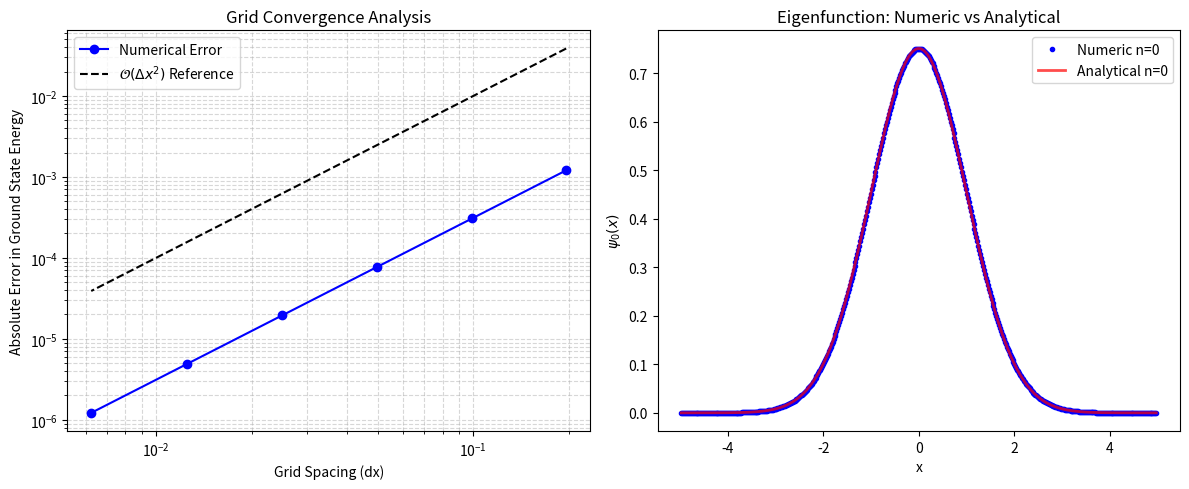

Here is the Python script that generated this plot:
import numpy as np
import matplotlib.pyplot as plt

def solve_qho(N, L_max=5.0):
    """Solves the Quantum Harmonic Oscillator for a given grid size N."""
    dx = (2 * L_max) / (N + 1)
    x = np.linspace(-L_max + dx, L_max - dx, N)
    V = 0.5 * x**2
    t = 1.0 / (2 * dx**2)
    
    diag = np.full(N, 2 * t) + V
    off = np.full(N - 1, -t)
    H = np.diag(diag) + np.diag(off, k=1) + np.diag(off, k=-1)
    
    E, vecs = np.linalg.eigh(H)
    psi = vecs / np.sqrt(dx)
    return x, dx, E, psi

# 1. Normalisation and Error Calculation for a fixed grid (N=500)
x, dx, E, psi = solve_qho(500)
print("--- Wavefunction Normalisation ---")
for n in range(3):
    norm = np.sum(psi[:, n]**2) * dx
    print(f"State n={n} norm: {norm:.6f}")

print("\n--- Numerical Errors (N=500) ---")
for n in range(3):
    E_exact = n + 0.5
    error = abs(E[n] - E_exact)
    print(f"State n={n}: E_num = {E[n]:.6f}, E_exact = {E_exact:.1f}, Error = {error:.2e}")

# 2. Grid Convergence Analysis
N_values = [50, 100, 200, 400, 800, 1600]
dx_values = []
errors_E0 = []

for N in N_values:
    _, dx_curr, E_curr, _ = solve_qho(N)
    dx_values.append(dx_curr)
    errors_E0.append(abs(E_curr[0] - 0.5))  # Error against ground state E=0.5

# Setup plots
fig, axes = plt.subplots(1, 2, figsize=(12, 5))

# Plot A: Convergence
axes[0].loglog(dx_values, errors_E0, 'bo-', label='Numerical Error')
axes[0].loglog(dx_values, [dx**2 for dx in dx_values], 'k--', label=r'$\mathcal{O}(\Delta x^2)$ Reference')
axes[0].set_xlabel("Grid Spacing (dx)")
axes[0].set_ylabel("Absolute Error in Ground State Energy")
axes[0].set_title("Grid Convergence Analysis")
axes[0].legend()
axes[0].grid(True, which="both", ls="--", alpha=0.5)

# Plot B: Eigenfunction Comparison
# Analytical ground state: pi^(-1/4) * exp(-x^2 / 2)
psi_0_exact = (1.0 / np.pi)**0.25 * np.exp(-0.5 * x**2)
p = psi[:, 0]
if p[np.argmax(np.abs(p))] < 0: 
    p = -p # Fix arbitrary phase

axes[1].plot(x, p, 'bo', markersize=3, label="Numeric n=0")
axes[1].plot(x, psi_0_exact, 'r-', lw=2, label="Analytical n=0", alpha=0.7)
axes[1].set_xlabel("x")
axes[1].set_ylabel(r"$\psi_0(x)$")
axes[1].set_title("Eigenfunction: Numeric vs Analytical")
axes[1].legend()

plt.tight_layout()
plt.savefig("convergence_results.png", dpi=150)
plt.show()
